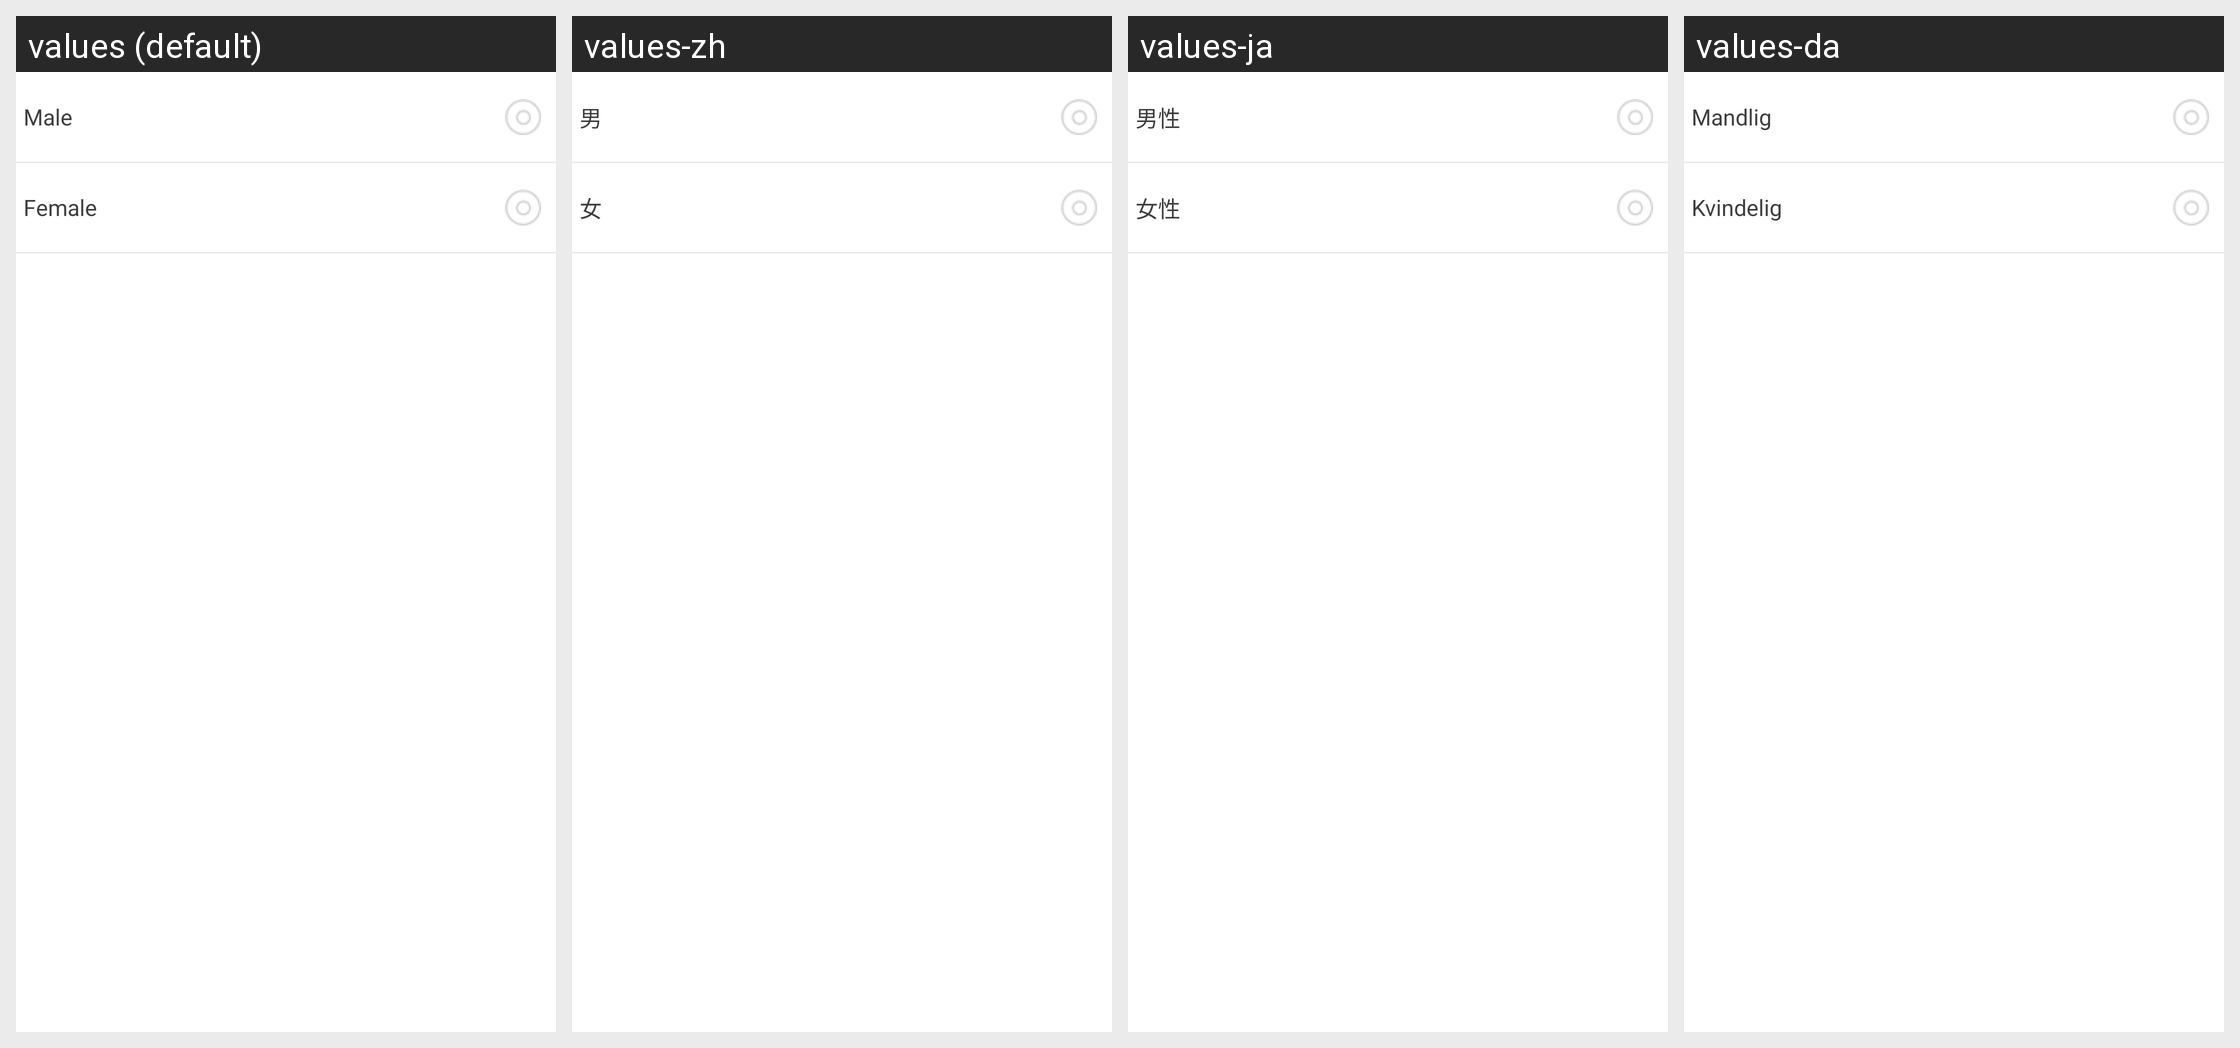

Translations of the strings shown on this Android screen, per locale in the grid:
Android screen res/layout/mine_change_sex.xml rendered under 4 locales, left to right: values (default), values-zh, values-ja, values-da. Device: Nexus 5 (rendered at 1080×1920; each locale shown at half size, 540×960, under a caption strip naming it); theme LaunchTheme.
Other locales in the repository, not shown: values-af, values-ar, values-bg, values-bn, values-ca, values-cs, values-de, values-el, values-en-rGB, values-en-rSS, values-es, values-et, values-fa, values-fi, values-fr, values-gu, values-hi, values-hr, values-hu, values-in, values-it, values-iw, values-kn, values-ko, values-lt, values-lv, values-mr, values-ms, values-nb, values-nl, values-no, values-pa, values-pl, values-pt, values-pt-rPT, values-ro, values-ru, values-sh, values-sk, values-sr, values-sv, values-ta, values-th, values-tl, values-tr, values-uk, values-ur, values-vi, values-vi-rVN, values-zh-rCN, values-zh-rHK, values-zh-rTW.
Strings drawn on this screen, with the default value and each locale's value (text and hints the layout hard-codes, and strings that could not be matched under every locale, appear in the picture but are not listed):

mine_tv_male
  values: Male
  values-zh: 男
  values-ja: 男性
  values-da: Mandlig

mine_tv_female
  values: Female
  values-zh: 女
  values-ja: 女性
  values-da: Kvindelig
